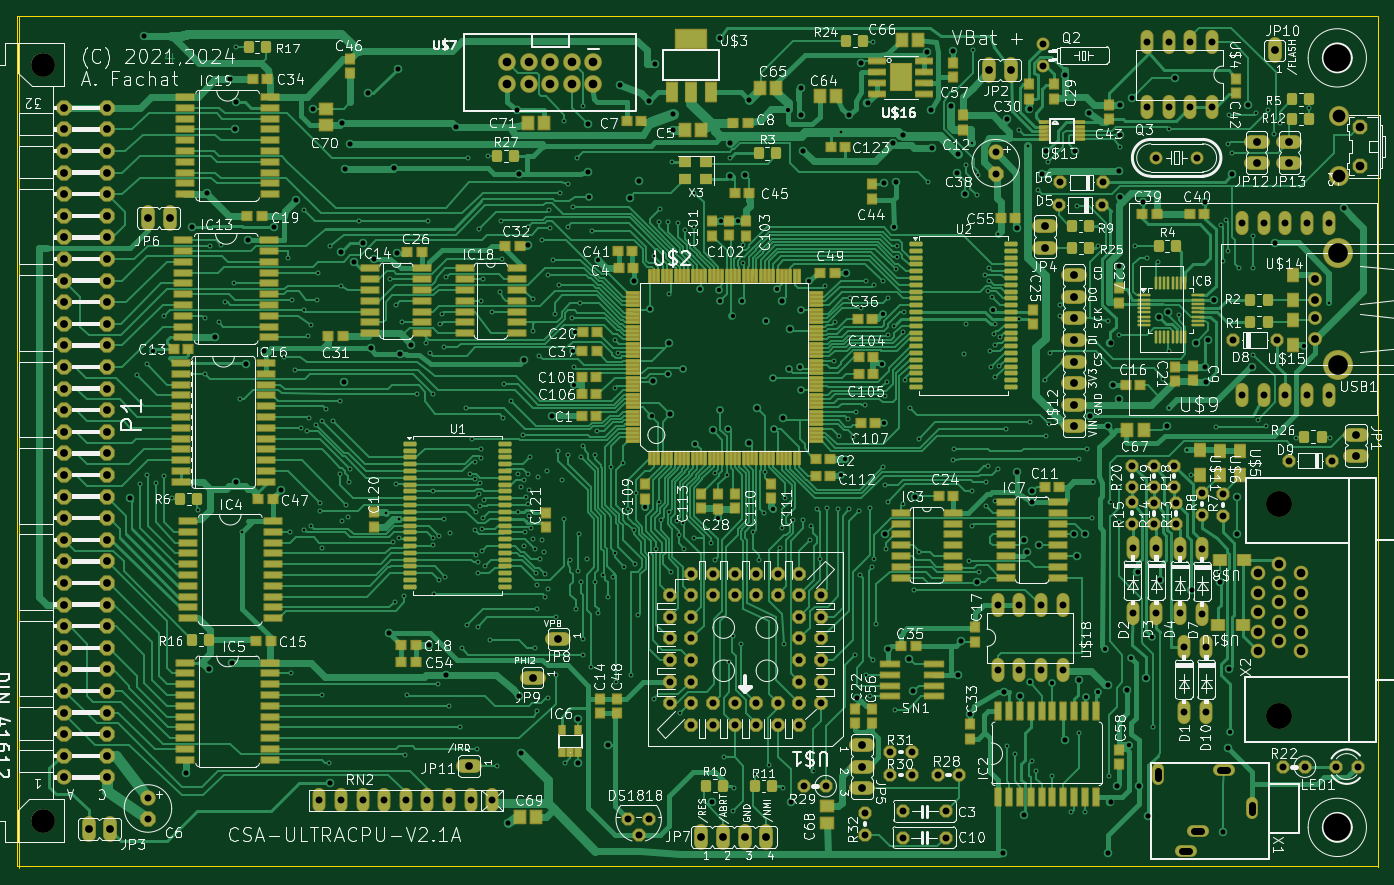
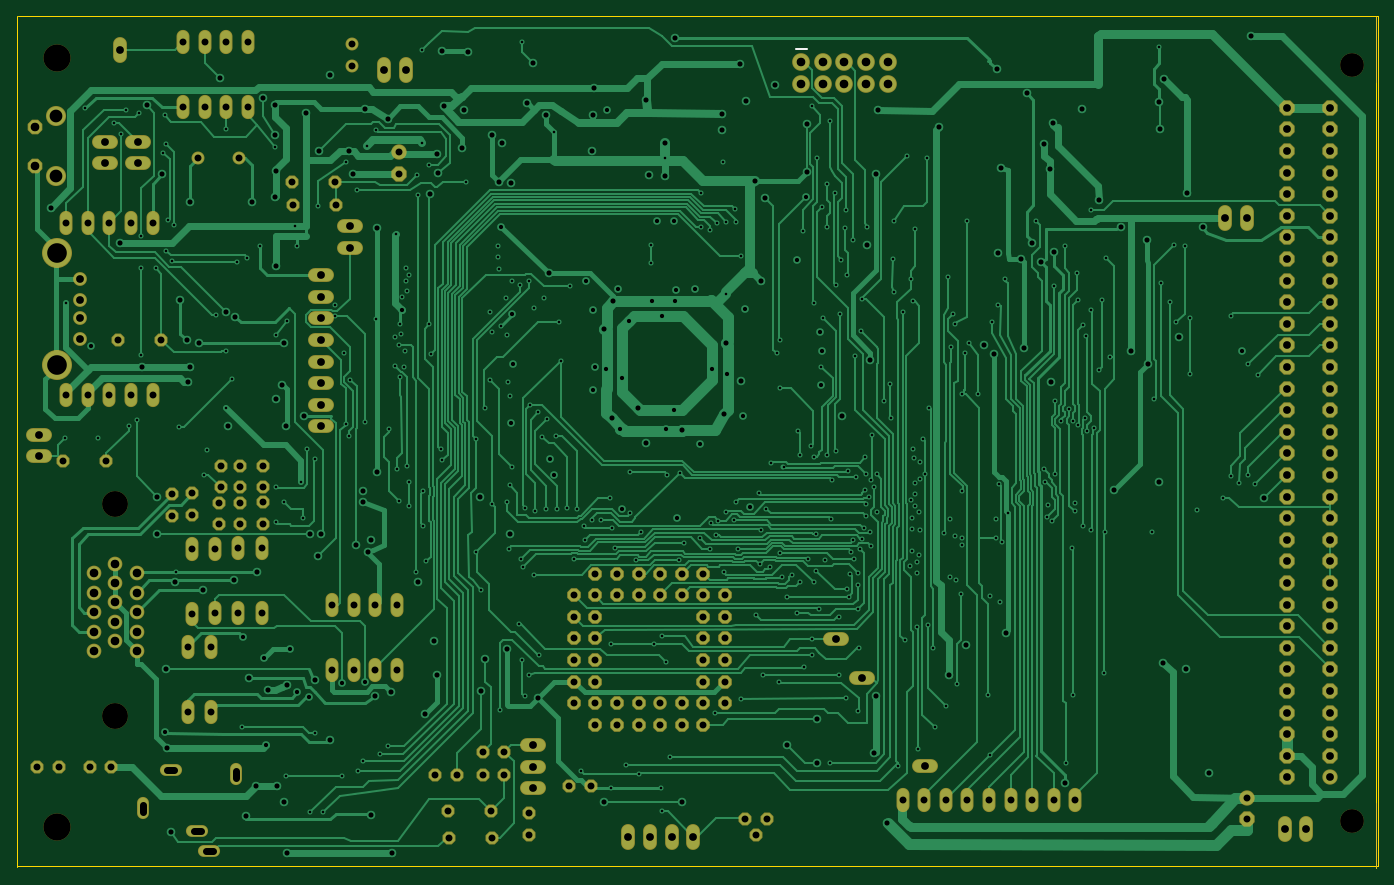
Circuit board: 11 layer files. Board 160.0 x 100.2 mm.
- bottom_copper: csa_ultracpu-B_Cu.gbl (143122 bytes)
- bottom_mask: csa_ultracpu-B_Mask.gbs (11963 bytes)
- paste: csa_ultracpu-B_Paste.gbp (455 bytes)
- bottom_silk: csa_ultracpu-B_Silkscreen.gbo (548 bytes)
- outline: csa_ultracpu-Edge_Cuts.gm1 (801 bytes)
- top_copper: csa_ultracpu-F_Cu.gtl (268068 bytes)
- top_mask: csa_ultracpu-F_Mask.gts (34999 bytes)
- paste: csa_ultracpu-F_Paste.gtp (21757 bytes)
- top_silk: csa_ultracpu-F_Silkscreen.gto (438057 bytes)
- drill: csa_ultracpu-NPTH.drl (563 bytes)
- drill: csa_ultracpu-PTH.drl (16762 bytes)

=== bottom_copper: csa_ultracpu-B_Cu.gbl (143122 bytes, source omitted) ===
=== bottom_mask: csa_ultracpu-B_Mask.gbs (11963 bytes, source omitted) ===
=== paste: csa_ultracpu-B_Paste.gbp ===
%TF.GenerationSoftware,KiCad,Pcbnew,8.0.7*%
%TF.CreationDate,2024-12-14T19:25:05+01:00*%
%TF.ProjectId,csa_ultracpu,6373615f-756c-4747-9261-6370752e6b69,rev?*%
%TF.SameCoordinates,Original*%
%TF.FileFunction,Paste,Bot*%
%TF.FilePolarity,Positive*%
%FSLAX46Y46*%
G04 Gerber Fmt 4.6, Leading zero omitted, Abs format (unit mm)*
G04 Created by KiCad (PCBNEW 8.0.7) date 2024-12-14 19:25:05*
%MOMM*%
%LPD*%
G01*
G04 APERTURE LIST*
G04 APERTURE END LIST*
M02*

=== bottom_silk: csa_ultracpu-B_Silkscreen.gbo ===
%TF.GenerationSoftware,KiCad,Pcbnew,8.0.7*%
%TF.CreationDate,2024-12-14T19:25:05+01:00*%
%TF.ProjectId,csa_ultracpu,6373615f-756c-4747-9261-6370752e6b69,rev?*%
%TF.SameCoordinates,Original*%
%TF.FileFunction,Legend,Bot*%
%TF.FilePolarity,Positive*%
%FSLAX46Y46*%
G04 Gerber Fmt 4.6, Leading zero omitted, Abs format (unit mm)*
G04 Created by KiCad (PCBNEW 8.0.7) date 2024-12-14 19:25:05*
%MOMM*%
%LPD*%
G01*
G04 APERTURE LIST*
%ADD10C,0.203200*%
G04 APERTURE END LIST*
D10*
%TO.C,U$7*%
X136917350Y-58769300D02*
X135647350Y-58769300D01*
%TD*%
M02*

=== outline: csa_ultracpu-Edge_Cuts.gm1 ===
%TF.GenerationSoftware,KiCad,Pcbnew,8.0.7*%
%TF.CreationDate,2024-12-14T19:25:05+01:00*%
%TF.ProjectId,csa_ultracpu,6373615f-756c-4747-9261-6370752e6b69,rev?*%
%TF.SameCoordinates,Original*%
%TF.FileFunction,Profile,NP*%
%FSLAX46Y46*%
G04 Gerber Fmt 4.6, Leading zero omitted, Abs format (unit mm)*
G04 Created by KiCad (PCBNEW 8.0.7) date 2024-12-14 19:25:05*
%MOMM*%
%LPD*%
G01*
G04 APERTURE LIST*
%TA.AperFunction,Profile*%
%ADD10C,0.050000*%
%TD*%
G04 APERTURE END LIST*
D10*
X68501100Y-154921050D02*
X228501100Y-154921050D01*
X228436725Y-54914800D02*
X143505475Y-54921050D01*
X68501100Y-54921050D02*
X68501100Y-154921050D01*
X143505475Y-54921050D02*
X68501100Y-54921050D01*
X228501100Y-155006675D02*
X228501100Y-54921050D01*
%TO.C,P1*%
X68718350Y-55067200D02*
X68718350Y-155092400D01*
%TD*%
M02*

=== top_copper: csa_ultracpu-F_Cu.gtl (268068 bytes, source omitted) ===
=== top_mask: csa_ultracpu-F_Mask.gts (34999 bytes, source omitted) ===
=== paste: csa_ultracpu-F_Paste.gtp (21757 bytes, source omitted) ===
=== top_silk: csa_ultracpu-F_Silkscreen.gto (438057 bytes, source omitted) ===
=== drill: csa_ultracpu-NPTH.drl ===
M48
; DRILL file {KiCad 8.0.7} date 2024-12-14T19:25:25+0100
; FORMAT={-:-/ absolute / metric / decimal}
; #@! TF.CreationDate,2024-12-14T19:25:25+01:00
; #@! TF.GenerationSoftware,Kicad,Pcbnew,8.0.7
; #@! TF.FileFunction,NonPlated,1,4,NPTH
FMAT,2
METRIC
; #@! TA.AperFunction,NonPlated,NPTH,ComponentDrill
T1C2.794
; #@! TA.AperFunction,NonPlated,NPTH,ComponentDrill
T2C3.048
; #@! TA.AperFunction,NonPlated,NPTH,ComponentDrill
T3C3.200
%
G90
G05
T1
X71.512Y-60.63
X71.512Y-149.53
T2
X216.927Y-112.268
X216.927Y-137.262
T3
X223.754Y-59.836
X223.754Y-150.324
M30

=== drill: csa_ultracpu-PTH.drl (16762 bytes, source omitted) ===
